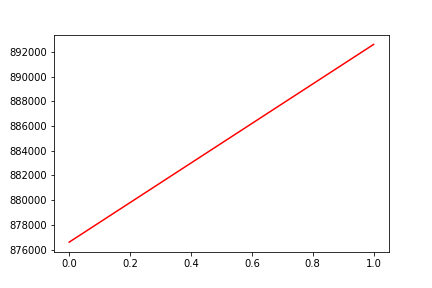

The file beside this chart, header and first rows:
, date, assets
0, 0, 876612
1, 20171228, 892600
